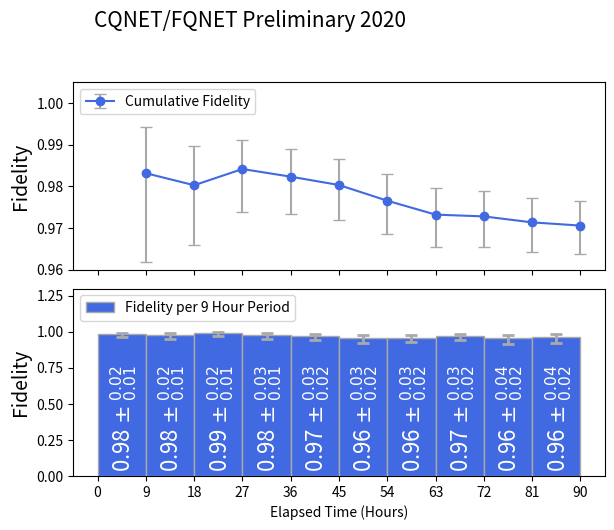

Here is the Python script that generated this plot:
import matplotlib
import matplotlib.pyplot as plt
import numpy as np
from scipy.stats import f


##############################
#####define x-axis labels#####
##############################
#labels = [r'$| e \rangle$', r'$| \ell \rangle$', r'$| + \rangle$', 'average']

######################################
# bsm1 = early
# bsm2 = late
#####################################
bsm1 = [4, 5, 2, 5, 6, 9, 11, 6, 7, 6]#, 1, 1, 3]
bsm2 = [234, 214, 237, 206, 207, 195, 235, 190, 149, 148]#, 41, 10, 45]
totalbsm = [bsm1[i]+bsm2[i] for i in range(len(bsm1))]
bsm1_err = [b**0.5 for b in bsm1]
bsm2_err = [b**0.5 for b in bsm2]

print(len(bsm1))
print(len(bsm2))

fids = np.array([bsm2[i]/(total) for i, total in enumerate(totalbsm)])


def p_lo(alpha, n, N):
    quant_lo = f.ppf(alpha, 2*n, 2*(N-n+1), loc=0, scale=1)
    return n* quant_lo/(N-n+1 + n*quant_lo)
def p_up(alpha, n, N):
    quant_up = f.ppf(1-alpha, 2*(n+1), 2*(N-n), loc=0, scale=1)
    return (n+1)*quant_up/(N-n + (n+1)*quant_up)

fids_err_lo = np.array([fids[i]-p_lo(0.05,bsm2[i],total) for i,total in enumerate(totalbsm)])
fids_err_up = np.array([p_up(0.05,bsm2[i],total)-fids[i] for i,total in enumerate(totalbsm)])


#fids_err = np.array([fids[i]*((bsm2_err[i]/bsm2[i])**2 + ((bsm1_err[i]**2 + bsm2_err[i]**2)**0.5/(bsm1[i]+bsm2[i]))**2)**0.5 for i in range(len(bsm1))])


sum_bsm1, sum_bsm2 = 0, 0
cum_bsm1, cum_bsm2, cum_totalbsm = [], [], []
for i,b in enumerate(bsm1):
    sum_bsm1 = sum_bsm1 + b
    cum_bsm1.append(sum_bsm1)
    sum_bsm2 = sum_bsm2 + bsm2[i]
    cum_bsm2.append(sum_bsm2)
    cum_totalbsm.append(sum_bsm1+sum_bsm2)

cum_bsm1_err = [b**0.5 for b in cum_bsm1]
cum_bsm2_err = [b**0.5 for b in cum_bsm2]


cum_fids = np.array([cum_bsm2[i]/(cum_bsm1[i]+cum_bsm2[i]) for i in range(len(cum_bsm1))])

cum_fids_err_lo = np.array([cum_fids[i]-p_lo(0.05,cum_bsm2[i],total) for i,total in enumerate(cum_totalbsm)])
cum_fids_err_up = np.array([p_up(0.05,cum_bsm2[i],total)-cum_fids[i] for i,total in enumerate(cum_totalbsm)])
#cum_fids_err = np.array([cum_fids[i]*((cum_bsm2_err[i]/cum_bsm2[i])**2 + ((cum_bsm1_err[i]**2 + cum_bsm2_err[i]**2)**0.5/(cum_bsm1[i]+cum_bsm2[i]))**2)**0.5 for i in range(len(cum_bsm1))])


print("bsm1: ", bsm1)
print("bsm2: ", bsm2)
print("cumulative bsm1: ", cum_bsm1)
print("cumulative bsm2: ", cum_bsm2)
print("fids: ", fids)
print("fids_err_lo: ", fids_err_lo)
print("fids_err_up: ", fids_err_up)
print("cum_fids: ", cum_fids)
print("cum_fids_err_lo: ", cum_fids_err_lo)
print("cum_fids_err_up: ", cum_fids_err_up)






#x = np.arange(len(labels))  # the label locations
#print(x)
#x = [0, 9, 24, 33, 48, 57, 72, 81, 96, 105]#, 120, 129, 144]
#x = [0, 9, 24-1/6, 33-1/6, 48-1/6, 57-1/6, 72-1/6, 81-1/6, 96-1/6, 105-1/6, 120-1/6, 129-1/6, 144-1/6]
x = [9*i for i in range(10)]
x1 = np.array([n+9 for n in x])
#x0ticks=[0, 9, 18, 24, 33, 42, 48, 57, 66, 72, 81, 90, 96, 105, 114]#, 120, 129, 138, 144, 153]
x0ticks = [9*i for i in range(11)]
x1ticks = x1
width = 9  # the width of the bars

fig, axs = plt.subplots(2,1, num=304, sharex = True)

rects1 = axs[1].bar(x, fids, width, yerr=[fids_err_lo, fids_err_up], error_kw=dict(lw=2, capsize=4, capthick=2), align='edge', ecolor="darkgrey", color="royalblue",edgecolor="darkgrey",label='Fidelity per 9 Hour Period')


# Add some text for labels, title and custom x-axis tick labels, etc.
axs[1].set_ylabel("Fidelity",fontsize="14")
#ax.set_title('Scores by group and gender')
axs[1].set_xticks(x0ticks)
axs[1].tick_params(axis='x', which='major')
axs[1].set_xlabel("Hours Elapsed")

axs[0].set_ylim(0.96,1.005)
axs[0].errorbar(x1,cum_fids,yerr=[cum_fids_err_lo,cum_fids_err_up], color = "royalblue", fmt='-o', ecolor="darkgrey", capsize=4, label = "Cumulative Fidelity")
axs[0].set_xticks(x0ticks)
axs[0].set_ylabel("Fidelity", fontsize="14")
axs[1].set_xlabel("Elapsed Time (Hours)")



def autolabel(rects):
    for i, rect in enumerate(rects):
        height = rect.get_height()
        axs[1].annotate('{:.2f}'.format(height)+' $\pm$ ' + '$_{'+'{:.2f}'.format(fids_err_up[i])+'} ^{'+'{:.2f}'.format(fids_err_lo[i])+'}$',
                    xy = (rect.get_x()+rect.get_width()/1.8,0),
                    xytext = (0,3),
                    textcoords="offset points",
                    ha='center', va='bottom', rotation=90, color = "white", style = "normal", fontsize=16)



autolabel(rects1)

#fig.tight_layout()

#plt.text(0, 0, r'CQNET/FQNET Preliminary', fontsize=15, style='italic')
axs[1].set_ylim(0, 1.3)
fig.subplots_adjust(left=0.12, bottom=0.1, right=0.95, top=0.92, hspace=0.1)
#horizontal lines
#axs[1].hlines(y=0.67, xmin=min(x0ticks)-0.4, xmax=max(x0ticks)+0.4, colors='k', linestyles='dashed', label='Classical Limit = 0.67')
#axs[1].hlines(y=0.96, xmin=min(x0ticks)-0.4, xmax=max(x0ticks)+0.4, colors='darkgrey', linestyles='dashed', label='Fidelity = 0.97')
axs[1].legend(loc="upper left")
axs[0].legend(loc="upper left")
plt.text(-0.6, 3.115, r'CQNET/FQNET Preliminary 2020', fontsize=15, style='italic')
plt.savefig('longterm_early_fidelity.pdf')
plt.show()
